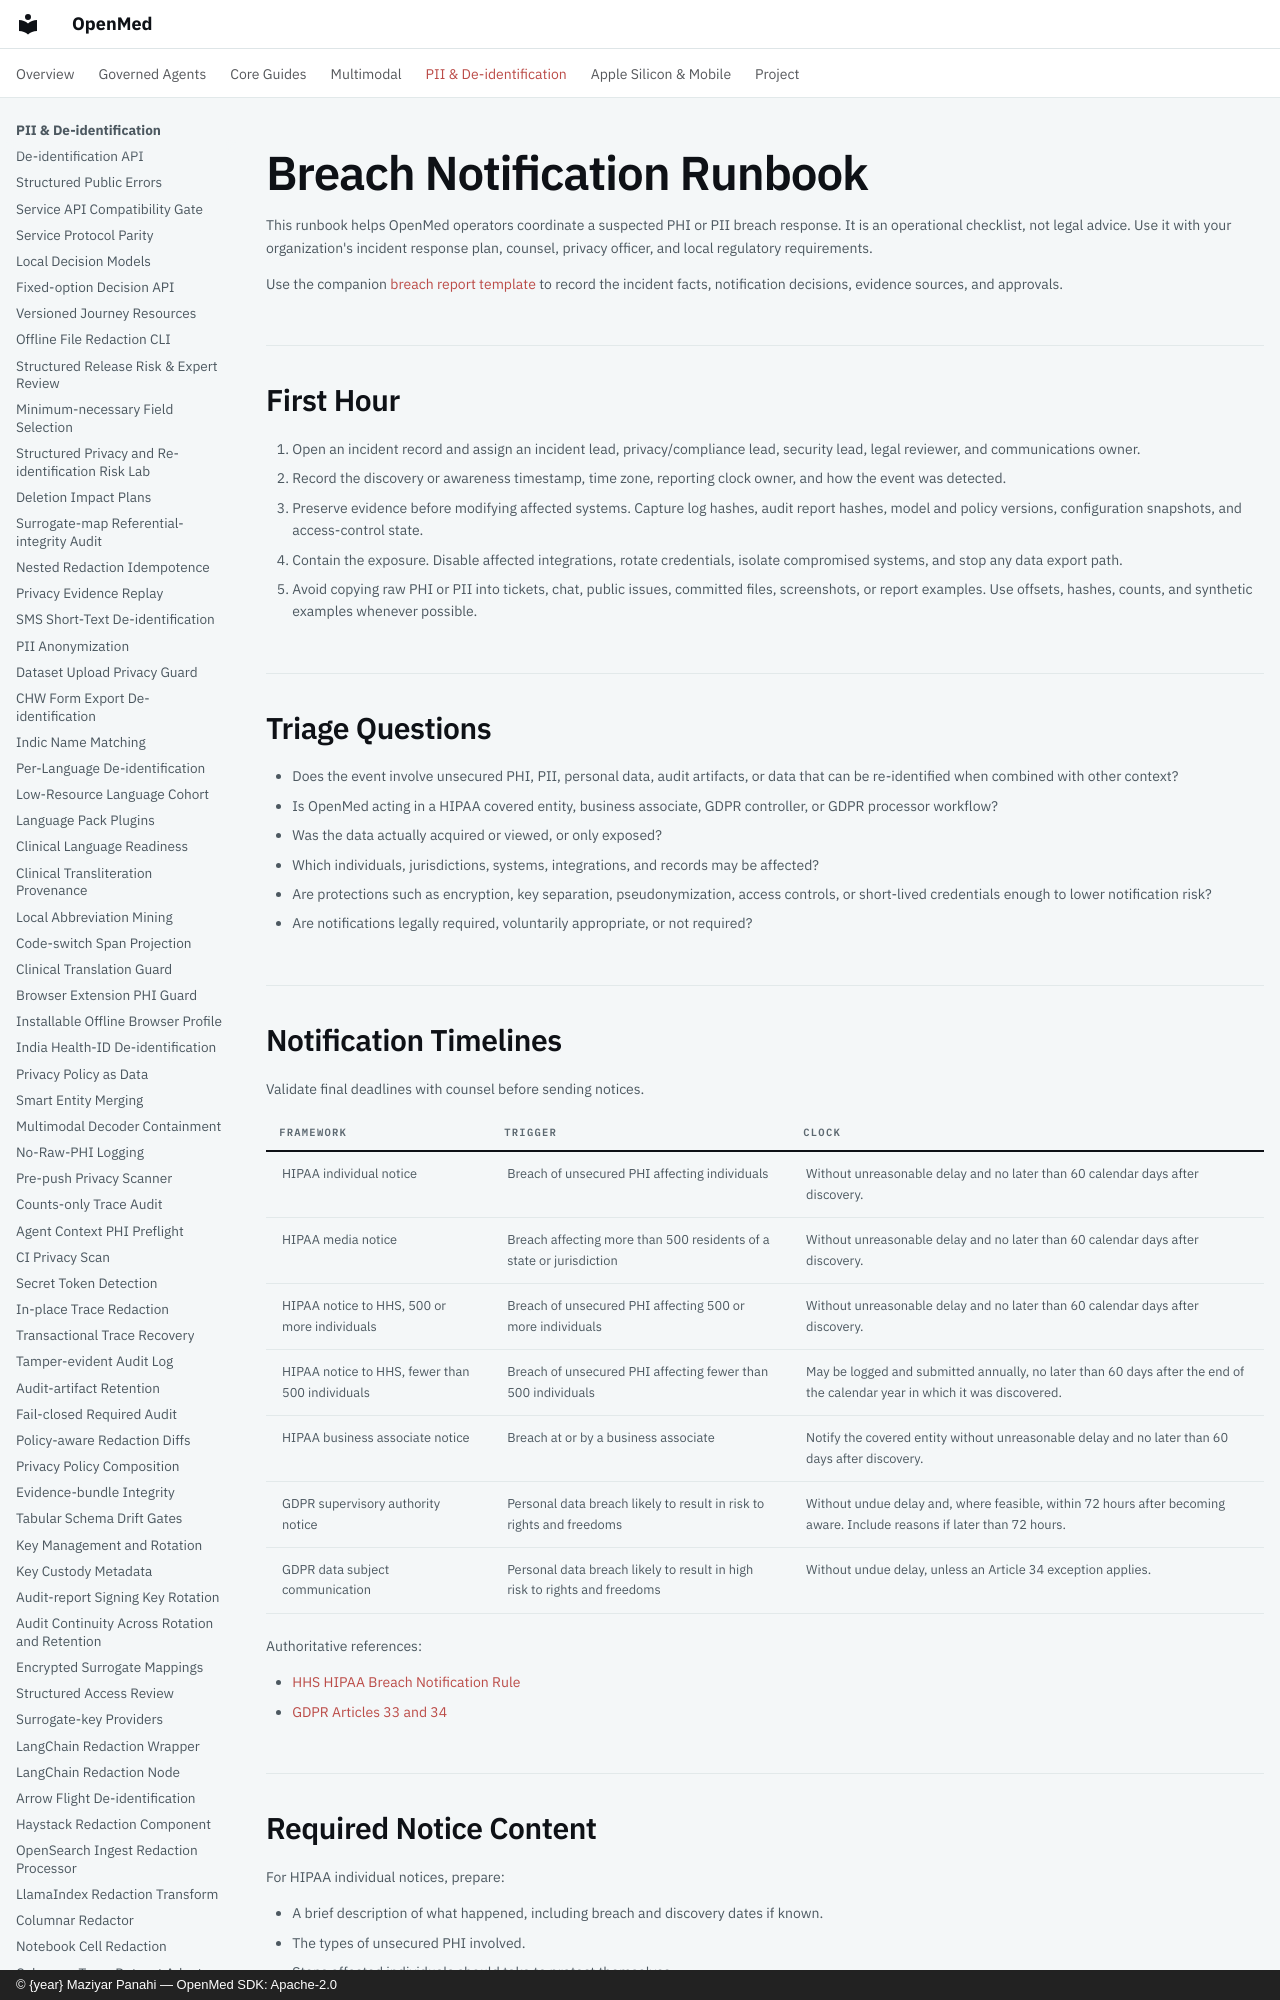

repository: maziyarpanahi/openmed · page: compliance/breach-notification-runbook/index.html · generator: mkdocs · copyright: © {year} Maziyar Panahi — OpenMed SDK: Apache-2.0

# Breach Notification Runbook

This runbook helps OpenMed operators coordinate a suspected PHI or PII breach
response. It is an operational checklist, not legal advice. Use it with your
organization's incident response plan, counsel, privacy officer, and local
regulatory requirements.

Use the companion
[breach report template](templates/breach-report-template.md) to record the
incident facts, notification decisions, evidence sources, and approvals.

## First Hour

1. Open an incident record and assign an incident lead, privacy/compliance lead,
   security lead, legal reviewer, and communications owner.
2. Record the discovery or awareness timestamp, time zone, reporting clock
   owner, and how the event was detected.
3. Preserve evidence before modifying affected systems. Capture log hashes,
   audit report hashes, model and policy versions, configuration snapshots, and
   access-control state.
4. Contain the exposure. Disable affected integrations, rotate credentials,
   isolate compromised systems, and stop any data export path.
5. Avoid copying raw PHI or PII into tickets, chat, public issues, committed
   files, screenshots, or report examples. Use offsets, hashes, counts, and
   synthetic examples whenever possible.

## Triage Questions

- Does the event involve unsecured PHI, PII, personal data, audit artifacts, or
  data that can be re-identified when combined with other context?
- Is OpenMed acting in a HIPAA covered entity, business associate, GDPR
  controller, or GDPR processor workflow?
- Was the data actually acquired or viewed, or only exposed?
- Which individuals, jurisdictions, systems, integrations, and records may be
  affected?
- Are protections such as encryption, key separation, pseudonymization, access
  controls, or short-lived credentials enough to lower notification risk?
- Are notifications legally required, voluntarily appropriate, or not required?
